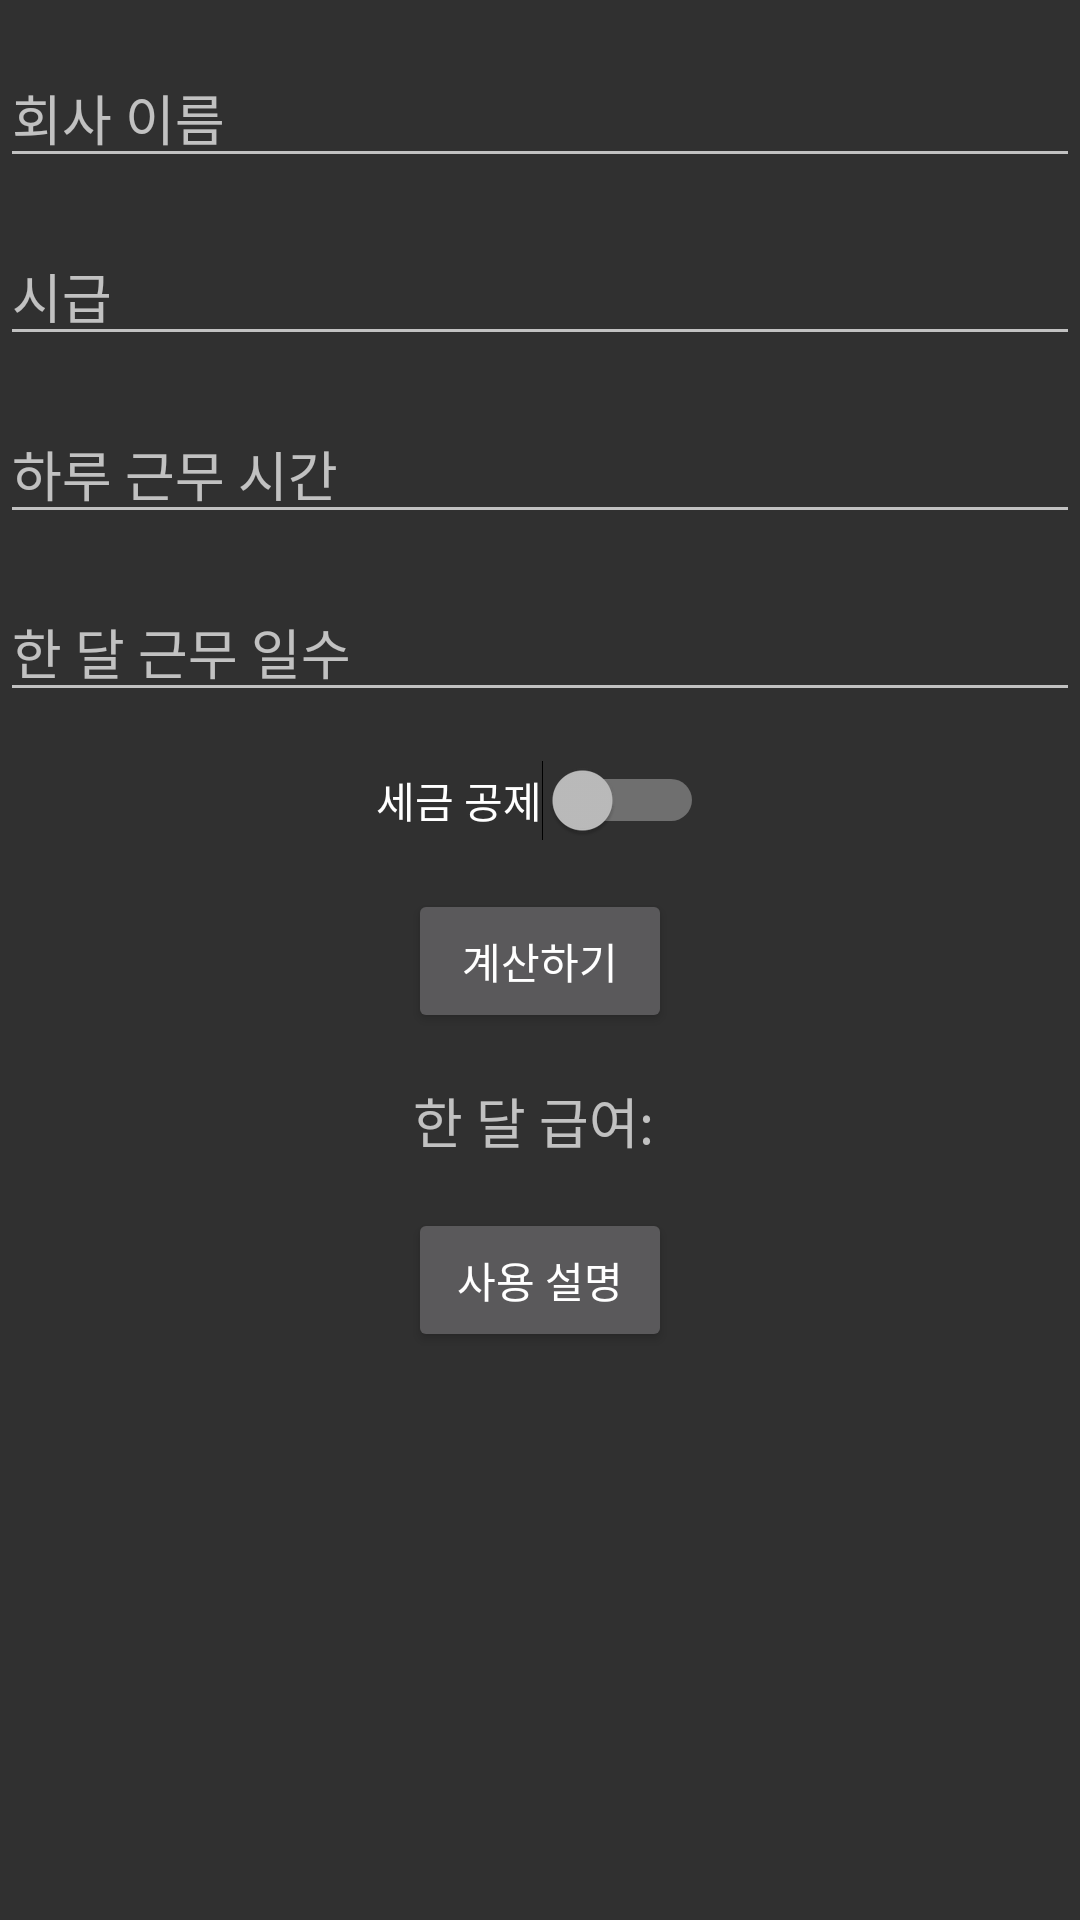

The Android layout XML behind this screen, and the referenced resources:
<!-- AndroidManifest.xml: application theme Theme.AppCompat.NoActionBar -->
<!-- res/layout/activity_salary_calculator.xml -->
<?xml version="1.0" encoding="utf-8"?>
<RelativeLayout xmlns:android="http://schemas.android.com/apk/res/android"
    xmlns:tools="http://schemas.android.com/tools"
    android:layout_width="match_parent"
    android:layout_height="match_parent"
    tools:context=".SalaryCalculatorActivity">

    <EditText
        android:id="@+id/edit_company"
        android:layout_width="match_parent"
        android:layout_height="wrap_content"
        android:layout_centerHorizontal="true"
        android:layout_marginTop="16dp"
        android:hint="회사 이름" />

    <EditText
        android:id="@+id/edit_hourly_rate"
        android:layout_width="match_parent"
        android:layout_height="wrap_content"
        android:layout_below="@id/edit_company"
        android:layout_centerHorizontal="true"
        android:layout_marginTop="16dp"
        android:hint="시급" />

    <EditText
        android:id="@+id/edit_hours_worked"
        android:layout_width="match_parent"
        android:layout_height="wrap_content"
        android:layout_below="@id/edit_hourly_rate"
        android:layout_centerHorizontal="true"
        android:layout_marginTop="16dp"
        android:hint="하루 근무 시간" />

    <EditText
        android:id="@+id/edit_days_worked"
        android:layout_width="match_parent"
        android:layout_height="wrap_content"
        android:layout_below="@id/edit_hours_worked"
        android:layout_centerHorizontal="true"
        android:layout_marginTop="16dp"
        android:hint="한 달 근무 일수" />

    <Switch
        android:id="@+id/switch_tax"
        android:layout_width="wrap_content"
        android:layout_height="wrap_content"
        android:layout_below="@id/edit_days_worked"
        android:layout_centerHorizontal="true"
        android:layout_marginTop="16dp"
        android:text="세금 공제" />

    <Button
        android:id="@+id/button_calculate"
        android:layout_width="wrap_content"
        android:layout_height="wrap_content"
        android:layout_below="@id/switch_tax"
        android:layout_centerHorizontal="true"
        android:layout_marginTop="16dp"
        android:text="계산하기" />

    <TextView
        android:id="@+id/text_salary"
        android:layout_width="wrap_content"
        android:layout_height="wrap_content"
        android:layout_below="@id/button_calculate"
        android:layout_centerHorizontal="true"
        android:layout_marginTop="16dp"
        android:text="한 달 급여: "
        android:textSize="18sp" />

    <Button
        android:id="@+id/btn_tip"
        android:layout_width="wrap_content"
        android:layout_height="wrap_content"
        android:layout_below="@id/text_salary"
        android:layout_centerHorizontal="true"
        android:layout_marginTop="16dp"
        android:text="사용 설명" />

</RelativeLayout>
<!-- resources referenced by this layout -->
<resources>

</resources>
